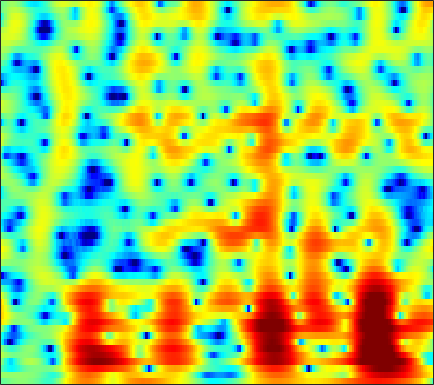

The data file committed next to this chart (first rows):
-1.1323, -1.0026, -0.78567, -0.53267, -0.33196, -0.076964, 0.13645, 0.25918, 0.36909, 0.40911, 0.37954, 0.31585, 0.18141, -0.0089561, -0.19727, -0.50818, -0.87892, -1.1871, -1.6279, -2.0823, -2.5008, -2.7424, -2.8699, -2.6512
0.9825, 0.8992, 0.8021, 0.7249, 0.6829, 0.6488, 0.6353, 0.633, 0.6312, 0.6237, 0.6001, 0.5651, 0.488, 0.3701, 0.25, 0.03972, -0.2344, -0.4858, -0.8874, -1.366, -1.914, -2.356, -2.937, -3.384
-1.399, -2.261, -3.425, -4.429, -4.918, -5.05, -4.621, -4.06, -3.194, -2.353, -1.626, -1.171, -0.6871, -0.3475, -0.1848, -0.07897, -0.08359, -0.1449, -0.2781, -0.4323, -0.5621, -0.6086, -0.556, -0.3215
0.7837, -0.6744, -2.882, -5.088, -6.206, -6.065, -4.515, -3.177, -1.601, -0.3553, 0.5759, 1.093, 1.566, 1.798, 1.816, 1.643, 1.261, 0.836, 0.06922, -0.9689, -2.385, -3.788, -6.327, -9.842
2.338, 1.665, 0.8618, 0.22, -0.1347, -0.4135, -0.4768, -0.4107, -0.2244, 0.00652, 0.2166, 0.327, 0.3737, 0.2698, 0.07969, -0.315, -0.8335, -1.308, -2.037, -2.877, -3.784, -4.438, -5.149, -5.475
1.163, 0.0576, -1.32, -2.415, -2.933, -3.106, -2.765, -2.301, -1.577, -0.87, -0.2619, 0.1011, 0.4336, 0.5601, 0.5108, 0.2376, -0.3092, -0.9613, -2.268, -4.218, -7.11, -10.32, -18.39, -19.55
-3.733, -6.103, -10.22, -16.61, -22.15, -16.19, -11.21, -8.808, -6.499, -4.796, -3.486, -2.703, -1.868, -1.25, -0.9225, -0.6682, -0.6699, -0.8185, -1.103, -1.369, -1.567, -1.66, -1.643, -1.29
-3.128, -4.72, -6.857, -8.871, -10.15, -11.31, -11.45, -10.83, -9.367, -7.633, -5.975, -4.885, -3.685, -2.741, -2.176, -1.595, -1.162, -0.8959, -0.529, -0.1927, 0.04538, 0.189, 0.4451, 0.8985
1.605, 0.06479, -2.275, -5.099, -7.708, -11.94, -14.09, -11.87, -8.354, -5.787, -3.921, -2.836, -1.722, -0.9552, -0.5549, -0.2236, -0.01938, 0.08718, 0.1326, 0.06266, 0.01214, 0.09124, 0.4049, 0.8816
6.226, 5.282, 4.008, 2.789, 1.96, 1.019, 0.3511, 0.09156, 0.01173, 0.1137, 0.2255, 0.2587, 0.2011, 0.004272, -0.2998, -0.9574, -1.89, -2.802, -4.361, -5.962, -6.694, -6.298, -4.954, -3.551
6.836, 6.016, 4.886, 3.799, 3.053, 2.152, 1.38, 0.8816, 0.3723, 0.05394, -0.1906, -0.4045, -0.7971, -1.378, -1.932, -2.991, -4.492, -5.941, -8.326, -11.4, -15.82, -15.41, -10.47, -7.508
6.729, 5.63, 4.007, 2.235, 0.8911, -0.7804, -2.085, -2.657, -2.845, -2.544, -2.035, -1.66, -1.349, -1.27, -1.355, -1.702, -2.321, -2.884, -3.781, -4.902, -5.477, -5.247, -4.917, -4.964
6.395, 4.997, 2.768, -0.05415, -2.709, -7.504, -16.6, -25.54, -10.98, -6.284, -3.756, -2.451, -1.148, -0.3252, 0.03259, 0.2696, 0.1586, -0.1467, -0.8386, -1.702, -2.829, -4.371, -7.637, -11.3
3.661, 2.418, 0.6464, -1.283, -2.762, -4.551, -5.767, -6.239, -6.212, -5.424, -4.215, -3.278, -2.14, -1.096, -0.4931, 0.08698, 0.4445, 0.516, 0.375, -0.06668, -1.147, -2.117, -2.808, -3.604
-0.7255, -1.819, -3.209, -4.692, -5.968, -7.829, -9.678, -10.9, -11.79, -10.89, -8.624, -6.738, -4.493, -2.7, -1.583, -0.4355, 0.4044, 0.861, 1.256, 1.392, 1.435, 1.582, 1.582, 1.411
-7.342, -8.063, -8.314, -8.335, -8.594, -9.586, -11.4, -13.08, -14.97, -13.16, -9.234, -6.771, -4.176, -2.139, -0.9125, 0.4177, 1.402, 1.96, 2.501, 2.858, 3.159, 3.214, 3.049, 3.02
-16.85, -14.91, -10.66, -8.213, -6.995, -6.006, -5.499, -5.114, -4.466, -3.749, -2.748, -1.886, -0.7477, 0.3261, 1.022, 1.823, 2.474, 2.847, 3.193, 3.398, 3.392, 3.206, 3.002, 2.733
-2.826, -3.107, -3.046, -2.755, -2.515, -2.114, -1.708, -1.456, -1.041, -0.553, -0.05983, 0.3294, 0.8679, 1.402, 1.786, 2.183, 2.487, 2.632, 2.703, 2.621, 2.294, 1.99, 1.61, 0.7895
1.378, 1.08, 0.7375, 0.5027, 0.3402, 0.1492, 0.05994, 0.02201, -0.01635, 0.09607, 0.2986, 0.4824, 0.8185, 1.17, 1.433, 1.745, 1.941, 1.997, 1.924, 1.645, 1.234, 0.8173, -0.1946, -1.331
3.709, 3.355, 2.781, 2.158, 1.681, 0.9505, 0.1641, -0.3635, -1.01, -1.493, -1.542, -1.261, -0.6488, 0.0945, 0.6211, 1.262, 1.706, 1.885, 1.897, 1.635, 1.152, 0.472, -0.7689, -1.9
4.852, 4.397, 3.666, 2.741, 1.948, 0.6641, -1.063, -2.675, -5.418, -9.12, -10.85, -8.489, -4.769, -1.917, -0.3383, 1.126, 2.076, 2.491, 2.699, 2.534, 1.901, 1.258, 0.3779, -1.407
3.624, 3.096, 2.385, 1.517, 0.7603, -0.2523, -1.541, -2.743, -4.403, -6.167, -6.576, -5.357, -3.032, -0.9067, 0.4671, 1.863, 2.78, 3.186, 3.362, 3.147, 2.496, 1.934, 0.5897, -1.272
0.06991, -0.6659, -1.62, -2.396, -2.843, -3.07, -2.896, -2.768, -2.392, -1.804, -1.11, -0.4252, 0.5613, 1.654, 2.359, 3.182, 3.77, 4.019, 4.059, 3.752, 3.151, 2.259, 0.7145, -0.8682
-4.705, -6.261, -9.651, -13.82, -14.92, -11.74, -8.401, -6.321, -4.426, -2.844, -1.4, -0.4791, 0.7495, 1.879, 2.649, 3.475, 4.082, 4.364, 4.504, 4.331, 3.804, 3.172, 2.251, 0.4663
-5.798, -6.925, -9.191, -11.13, -11.96, -11.12, -9.829, -8.881, -7.578, -6.402, -4.769, -3.507, -1.703, -0.1191, 0.9905, 2.224, 3.149, 3.648, 4.058, 4.168, 3.962, 3.77, 3.073, 2.258
-3.394, -3.935, -4.859, -5.863, -6.552, -7.851, -9.15, -10.93, -14.23, -17.34, -13.24, -9.198, -5.142, -2.182, -0.5476, 1.155, 2.397, 3.077, 3.669, 3.969, 4.005, 3.867, 3.396, 3.023
-1.468, -1.893, -2.397, -3.079, -3.643, -4.602, -5.771, -6.799, -8.225, -8.664, -7.384, -5.681, -3.286, -1.282, 0.03568, 1.424, 2.47, 3.045, 3.56, 3.794, 3.79, 3.528, 3.222, 2.39
-1.837, -1.822, -1.732, -1.675, -1.706, -1.736, -1.927, -1.947, -2.004, -1.786, -1.396, -0.902, -0.1388, 0.6784, 1.263, 1.983, 2.571, 2.904, 3.197, 3.277, 3.106, 2.871, 2.213, 1.255
-5.292, -3.856, -2.45, -1.396, -0.8761, -0.3544, -0.0687, 0.0832, 0.2287, 0.3414, 0.4664, 0.6038, 0.774, 1.073, 1.283, 1.611, 1.951, 2.187, 2.435, 2.563, 2.491, 2.363, 1.707, 1.072
-5.199, -3.382, -1.606, -0.4939, 0.1021, 0.5125, 0.766, 0.7378, 0.6531, 0.3717, 0.06389, -0.2498, -0.649, -0.9565, -1.027, -0.8749, -0.431, 0.04876, 0.7363, 1.371, 1.845, 2.012, 2.086, 1.809
0.4881, 0.5826, 0.7649, 0.8789, 0.8807, 0.7617, 0.4621, 0.1519, -0.4796, -1.291, -2.405, -3.456, -5.149, -7.348, -8.807, -9.158, -7.094, -5.095, -2.711, -0.8621, 0.5482, 1.26, 2.099, 2.341
2.375, 1.922, 1.285, 0.6931, 0.1913, -0.4403, -1.223, -1.791, -2.732, -3.738, -5.064, -6.217, -8.239, -11.08, -13.61, -14.54, -10.67, -7.674, -4.562, -2.199, -0.4666, 0.6196, 1.627, 2.462
1.992, 1.133, -0.03138, -1.117, -1.945, -2.987, -4.086, -4.871, -5.885, -6.742, -7.306, -7.606, -7.766, -7.697, -7.45, -6.726, -5.555, -4.477, -2.962, -1.479, -0.1852, 0.7482, 1.64, 2.604
0.06693, -1.424, -3.161, -4.568, -5.414, -6.656, -8.009, -9.433, -11.39, -13.34, -13.11, -11.8, -9.702, -7.764, -6.556, -5.134, -3.857, -2.983, -1.842, -0.7878, 0.2625, 0.9975, 1.867, 2.732
-3.467, -7.489, -12.62, -12.18, -10.33, -9.273, -9.479, -10.66, -13.29, -17.35, -16.54, -13.23, -9.316, -6.869, -5.459, -4.089, -3.109, -2.523, -1.875, -1.222, -0.4601, 0.165, 1.298, 2.185
-0.5366, -3.295, -6.109, -6.626, -6.22, -5.389, -5.181, -5.194, -5.404, -5.53, -5.269, -4.827, -4.192, -3.437, -3.073, -2.825, -2.958, -3.313, -4.178, -5.147, -5.482, -4.661, -2.249, -0.04727
3.328, 2.077, 0.7332, -0.3387, -0.8365, -1.407, -1.813, -1.998, -2.269, -2.337, -2.422, -2.363, -2.336, -2.312, -2.412, -2.781, -3.558, -4.574, -6.728, -10.55, -15.8, -12.9, -6.333, -2.359
3.281, 2.4, 1.339, 0.3982, -0.1946, -1.01, -1.668, -2.159, -2.644, -2.974, -3.085, -3.095, -2.901, -2.83, -2.76, -2.808, -3.026, -3.3, -3.691, -3.987, -3.807, -3.295, -2.177, -0.4531
0.7634, 0.2482, -0.3029, -0.7617, -1.293, -2.138, -3.252, -4.323, -5.576, -6.527, -6.369, -5.802, -4.773, -3.784, -3.216, -2.656, -2.304, -2.103, -1.912, -1.648, -1.222, -0.71, -0.06469, 0.9922
-8.644, -5.323, -2.807, -1.728, -1.762, -2.489, -4.191, -6.468, -11.21, -25.14, -16.2, -10.36, -6.57, -4.334, -3.332, -2.532, -2.175, -2.085, -2.188, -2.263, -2.146, -1.663, -0.7864, 0.5526
-1.592, -1.223, -0.3889, -0.009205, -0.03463, -0.5443, -1.655, -2.609, -4.06, -5.112, -5.173, -4.835, -4.028, -3.441, -3.185, -3.153, -3.542, -4.192, -5.594, -7.851, -11.22, -12.18, -7.92, -3.823
2.834, 2.404, 1.916, 1.46, 1.127, 0.5468, -0.1489, -0.6689, -1.45, -2.163, -2.801, -3.19, -3.739, -4.308, -4.754, -5.415, -6.161, -6.831, -7.876, -9.217, -10.54, -10.17, -7.7, -4.707
3.124, 2.667, 2.092, 1.591, 1.193, 0.6227, 0.05063, -0.4846, -1.26, -2.119, -3.135, -3.96, -5.266, -6.715, -7.881, -9.335, -10.19, -10.16, -9.424, -8.272, -6.829, -5.65, -3.816, -2.129
1.464, 1.109, 0.7787, 0.5087, 0.2839, -0.02898, -0.4441, -0.8626, -1.529, -2.414, -3.558, -4.629, -6.452, -8.843, -11.39, -16.83, -33.33, -21.23, -13.17, -8.911, -5.967, -4.246, -2.115, -0.3017
-3.221, -3.165, -2.741, -2.289, -1.988, -1.748, -1.782, -1.909, -2.279, -2.894, -3.715, -4.504, -5.718, -7.139, -8.256, -9.565, -10.07, -9.554, -7.927, -5.869, -3.794, -2.355, -0.6225, 1.018
-16.12, -11.55, -7.881, -5.715, -4.694, -3.897, -3.498, -3.411, -3.555, -3.873, -4.335, -4.783, -5.386, -6.046, -6.413, -6.643, -6.447, -5.984, -4.986, -3.657, -2.141, -0.9873, 0.4303, 1.8
-8.917, -8.251, -6.93, -5.852, -5.373, -4.981, -4.824, -4.889, -5.06, -5.322, -5.733, -6.092, -6.77, -7.537, -8.127, -8.651, -8.464, -7.72, -6.054, -4.065, -2.125, -0.7248, 0.9163, 2.248
-3.345, -3.62, -4.037, -4.602, -5.11, -5.948, -6.879, -7.417, -7.714, -7.718, -7.698, -7.831, -8.54, -9.962, -11.92, -16.95, -25.47, -16.53, -9.568, -5.393, -2.404, -0.6345, 1.29, 2.721
-0.9302, -1.397, -2.362, -3.829, -5.323, -8.085, -12.49, -17.13, -16.9, -12.19, -9.364, -8.253, -7.617, -7.702, -8.098, -8.69, -8.495, -7.475, -5.301, -2.985, -0.9099, 0.423, 1.953, 3.12
0.5552, 0.22, -0.5657, -1.756, -2.913, -4.929, -7.29, -8.747, -9.028, -7.762, -6.255, -5.298, -4.414, -3.946, -3.694, -3.353, -2.911, -2.444, -1.635, -0.6804, 0.3126, 1.019, 1.956, 2.817
1.575, 1.544, 1.303, 0.8505, 0.411, -0.3093, -1.006, -1.403, -1.736, -1.824, -1.82, -1.766, -1.74, -1.75, -1.796, -1.865, -1.89, -1.835, -1.667, -1.363, -0.8943, -0.4613, 0.1291, 0.8035
2.323, 2.529, 2.65, 2.61, 2.474, 2.241, 1.95, 1.698, 1.314, 0.9084, 0.4621, 0.03542, -0.6082, -1.309, -1.907, -2.785, -3.666, -4.289, -4.945, -5.255, -5.101, -4.665, -3.876, -2.957
2.595, 2.891, 3.197, 3.401, 3.475, 3.485, 3.354, 3.147, 2.742, 2.158, 1.421, 0.7243, -0.4056, -1.837, -3.119, -5.139, -7.549, -9.613, -12.4, -14.36, -14.49, -13.3, -10.71, -8.245
1.518, 2.002, 2.683, 3.287, 3.656, 3.932, 3.983, 3.878, 3.547, 2.96, 2.096, 1.278, -0.1071, -1.922, -3.621, -6.444, -10.19, -13.92, -21, -32.94, -33.04, -27.33, -18.98, -13.08
-2.524, -0.7924, 1.097, 2.474, 3.204, 3.841, 4.149, 4.188, 3.981, 3.512, 2.73, 1.97, 0.6948, -0.9041, -2.317, -4.537, -7.194, -9.481, -12.78, -16, -18, -17.18, -13.63, -9.757
-4.552, -2.186, 0.06866, 1.597, 2.389, 3.113, 3.479, 3.54, 3.364, 2.942, 2.309, 1.696, 0.718, -0.3937, -1.302, -2.579, -3.879, -4.788, -5.838, -6.504, -6.656, -6.318, -5.335, -3.97
-0.7703, -0.2781, 0.5172, 1.248, 1.709, 2.095, 2.216, 2.134, 1.828, 1.284, 0.6209, 0.01486, -0.8377, -1.65, -2.236, -2.914, -3.4, -3.622, -3.725, -3.576, -3.18, -2.765, -2.009, -1.104
-0.6319, -0.3678, 0.1405, 0.6578, 0.9362, 1.095, 0.9848, 0.7157, 0.1129, -0.7692, -1.904, -2.842, -4.068, -5.139, -5.695, -6.042, -5.96, -5.688, -5.047, -4.173, -3.08, -2.201, -1.026, 0.1238
